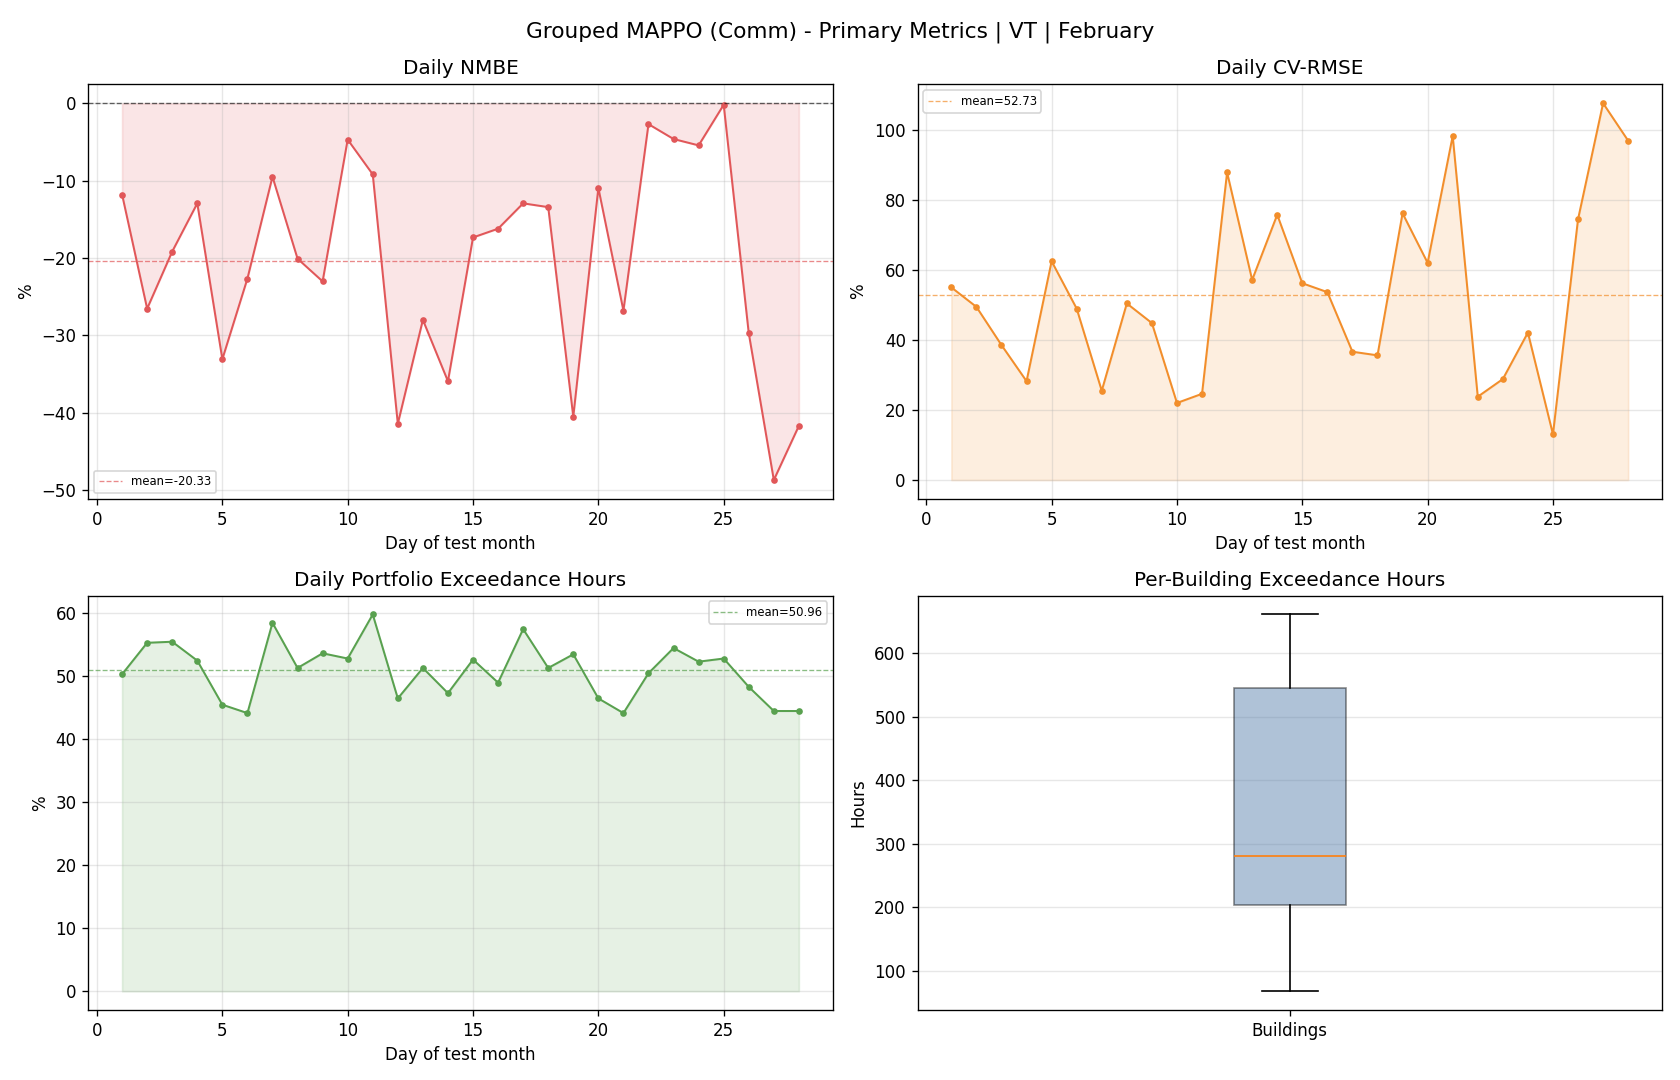

The file beside this chart, header and first rows:
day, reference_mean, actual_mean, actual_energy, reference_energy, nmbe_pct, cv_rmse_pct, rmse, temperature_exceedance_hours_total, temperature_exceedance_pct_portfolio
1, 88.06, 77.68, 1864, 2114, -11.8, 55.02, 48.46, 302.0, 50.33
2, 158.9, 116.7, 2801, 3813, -26.55, 49.46, 78.57, 332.0, 55.33
3, 166.9, 134.9, 3238, 4006, -19.16, 38.55, 64.34, 333.0, 55.5
4, 106.6, 92.79, 2227, 2558, -12.94, 28.23, 30.09, 315.0, 52.5
5, 122.1, 81.69, 1961, 2930, -33.08, 62.48, 76.27, 273.0, 45.5
6, 127.8, 98.83, 2372, 3067, -22.66, 48.96, 62.57, 265.0, 44.17
7, 141.6, 128.2, 3076, 3399, -9.495, 25.5, 36.12, 351.0, 58.5
8, 138.5, 110.7, 2656, 3324, -20.09, 50.44, 69.85, 308.0, 51.33
9, 133.5, 102.8, 2467, 3205, -23.02, 44.83, 59.87, 322.0, 53.67
10, 103.7, 98.79, 2371, 2488, -4.7, 22.01, 22.82, 317.0, 52.83
11, 107, 97.13, 2331, 2567, -9.194, 24.63, 26.34, 359.0, 59.83
12, 93.8, 54.95, 1319, 2251, -41.42, 87.87, 82.42, 279.0, 46.5
13, 121.7, 87.62, 2103, 2921, -28, 57.15, 69.55, 308.0, 51.33
14, 91.05, 58.34, 1400, 2185, -35.93, 75.78, 69, 284.0, 47.33
15, 65, 53.72, 1289, 1560, -17.34, 56.21, 36.54, 316.0, 52.67
16, 75.04, 62.87, 1509, 1801, -16.21, 53.67, 40.27, 294.0, 49.0
17, 111.9, 97.46, 2339, 2687, -12.94, 36.65, 41.02, 345.0, 57.5
18, 89.34, 77.35, 1856, 2144, -13.42, 35.61, 31.82, 308.0, 51.33
19, 77.18, 45.91, 1102, 1852, -40.51, 76.18, 58.79, 321.0, 53.5
20, 53.61, 47.74, 1146, 1287, -10.94, 62.04, 33.25, 279.0, 46.5
21, 47.18, 34.54, 828.9, 1132, -26.8, 98.26, 46.36, 265.0, 44.17
22, 101.8, 99, 2376, 2442, -2.701, 23.8, 24.21, 303.0, 50.5
23, 103.9, 99.14, 2379, 2495, -4.623, 28.84, 29.98, 327.0, 54.5
24, 78.6, 74.32, 1784, 1886, -5.445, 42.11, 33.1, 314.0, 52.33
25, 91.02, 90.84, 2180, 2184, -0.1947, 13.07, 11.9, 317.0, 52.83
26, 68.29, 47.99, 1152, 1639, -29.72, 74.47, 50.85, 290.0, 48.33
27, 69.43, 35.62, 855, 1666, -48.69, 107.6, 74.72, 267.0, 44.5
28, 55.12, 32.14, 771.4, 1323, -41.69, 96.92, 53.42, 267.0, 44.5
